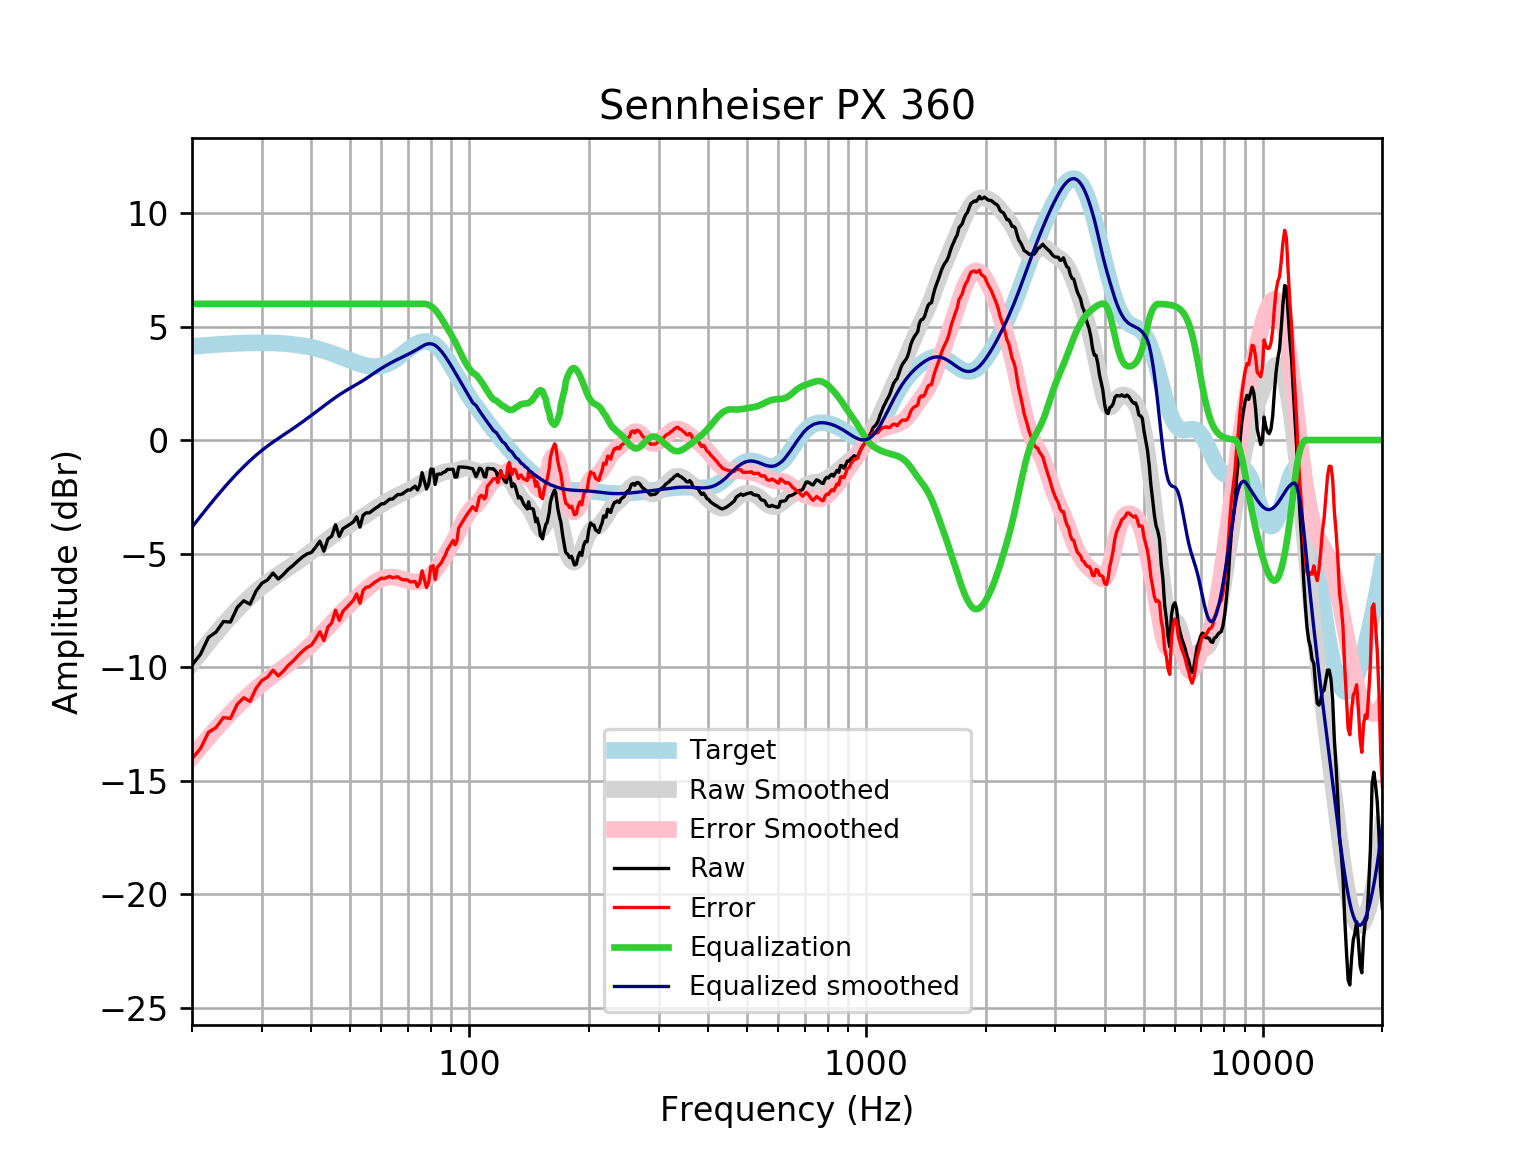

The file beside this chart, header and first rows:
frequency, raw, error, smoothed, error_smoothed, equalization, equalized_raw, equalized_smoothed, target
20, -9.912, -14.03, -9.836, -13.96, 6, -3.912, -3.836, 4.121
21, -9.442, -13.59, -9.365, -13.52, 6.0, -3.442, -3.365, 4.152
22, -8.694, -12.87, -8.924, -13.1, 6.0, -2.694, -2.924, 4.18
23, -8.455, -12.66, -8.513, -12.72, 6, -2.455, -2.513, 4.205
24, -7.993, -12.22, -8.132, -12.36, 6, -1.993, -2.132, 4.227
25, -8.016, -12.26, -7.783, -12.03, 6, -2.016, -1.783, 4.245
26, -7.378, -11.64, -7.463, -11.72, 6.0, -1.378, -1.463, 4.259
27, -7.079, -11.35, -7.172, -11.44, 6.0, -1.079, -1.172, 4.271
28, -7.23, -11.51, -6.908, -11.19, 6.0, -1.23, -0.9082, 4.278
29, -6.654, -10.94, -6.67, -10.95, 6, -0.6537, -0.67, 4.283
30, -6.306, -10.59, -6.456, -10.74, 6.0, -0.3065, -0.4559, 4.284
31, -6.161, -10.44, -6.263, -10.54, 6, -0.1607, -0.2634, 4.281
32, -5.86, -10.14, -6.089, -10.36, 6, 0.1397, -0.08919, 4.275
33, -6.122, -10.39, -5.929, -10.19, 6.0, -0.1218, 0.07099, 4.265
34, -5.921, -10.17, -5.778, -10.03, 6, 0.07931, 0.2219, 4.251
35, -5.684, -9.917, -5.632, -9.865, 6, 0.3163, 0.3679, 4.233
36, -5.513, -9.725, -5.488, -9.699, 6, 0.4868, 0.5124, 4.211
37, -5.317, -9.502, -5.343, -9.528, 6.0, 0.6828, 0.6569, 4.185
38, -5.144, -9.298, -5.198, -9.352, 6, 0.8562, 0.8017, 4.155
39, -5.016, -9.135, -5.054, -9.173, 6.0, 0.9845, 0.9462, 4.12
40, -4.952, -9.032, -4.911, -8.99, 6, 1.048, 1.089, 4.08
41, -4.714, -8.751, -4.77, -8.806, 6, 1.286, 1.23, 4.037
42, -4.456, -8.444, -4.632, -8.62, 6, 1.544, 1.368, 3.989
43, -4.895, -8.832, -4.498, -8.433, 6.0, 1.105, 1.502, 3.937
44, -4.362, -8.243, -4.367, -8.246, 6.0, 1.638, 1.633, 3.881
45, -4.231, -8.054, -4.241, -8.062, 6, 1.769, 1.759, 3.823
46, -3.73, -7.492, -4.121, -7.882, 6.0, 2.27, 1.879, 3.762
47, -4.24, -7.94, -4.01, -7.708, 6.0, 1.76, 1.99, 3.7
48, -3.909, -7.546, -3.906, -7.541, 6.0, 2.091, 2.094, 3.636
49, -3.809, -7.382, -3.811, -7.383, 6, 2.191, 2.189, 3.574
50, -3.71, -7.222, -3.722, -7.234, 6, 2.29, 2.278, 3.512
51, -3.607, -7.061, -3.637, -7.09, 6, 2.393, 2.363, 3.454
52, -3.382, -6.782, -3.552, -6.952, 6, 2.618, 2.448, 3.4
53, -3.835, -7.186, -3.466, -6.818, 6, 2.165, 2.534, 3.351
54, -3.306, -6.616, -3.378, -6.689, 6.0, 2.694, 2.622, 3.31
55, -3.205, -6.482, -3.286, -6.565, 6.0, 2.795, 2.714, 3.276
56, -3.205, -6.458, -3.194, -6.449, 6, 2.795, 2.806, 3.253
57, -3.103, -6.342, -3.102, -6.344, 6, 2.897, 2.898, 3.239
58, -3.004, -6.241, -3.012, -6.253, 6.0, 2.996, 2.988, 3.237
59, -2.922, -6.168, -2.926, -6.177, 6.0, 3.078, 3.074, 3.246
60, -2.81, -6.078, -2.845, -6.117, 6, 3.19, 3.155, 3.268
61, -2.803, -6.104, -2.768, -6.074, 6, 3.197, 3.232, 3.301
62, -2.702, -6.048, -2.697, -6.047, 6.0, 3.298, 3.303, 3.346
63, -2.602, -6.004, -2.629, -6.035, 6.0, 3.398, 3.371, 3.402
64, -2.602, -6.069, -2.564, -6.036, 6.0, 3.398, 3.436, 3.468
65, -2.501, -6.043, -2.504, -6.048, 6, 3.499, 3.496, 3.542
66, -2.401, -6.023, -2.445, -6.07, 6, 3.599, 3.555, 3.622
67, -2.401, -6.108, -2.39, -6.099, 6.0, 3.599, 3.61, 3.707
68, -2.36, -6.156, -2.336, -6.132, 6, 3.64, 3.664, 3.796
69, -2.27, -6.154, -2.282, -6.166, 6, 3.73, 3.718, 3.884
70, -2.199, -6.17, -2.229, -6.198, 6, 3.801, 3.771, 3.97
71, -2.199, -6.252, -2.174, -6.225, 6.0, 3.801, 3.826, 4.053
72, -2.112, -6.24, -2.117, -6.243, 6, 3.888, 3.883, 4.128
73, -2.03, -6.225, -2.059, -6.251, 6.0, 3.97, 3.941, 4.195
74, -2.201, -6.452, -1.999, -6.246, 6, 3.799, 4.001, 4.251
75, -1.99, -6.285, -1.938, -6.229, 6.0, 4.01, 4.062, 4.295
76, -1.435, -5.76, -1.878, -6.199, 6, 4.565, 4.122, 4.325
77, -1.797, -6.138, -1.82, -6.156, 6, 4.203, 4.18, 4.341
78, -2.159, -6.5, -1.764, -6.1, 5.984, 3.825, 4.22, 4.34
79, -1.933, -6.257, -1.712, -6.032, 5.951, 4.019, 4.24, 4.324
... 553 more rows
